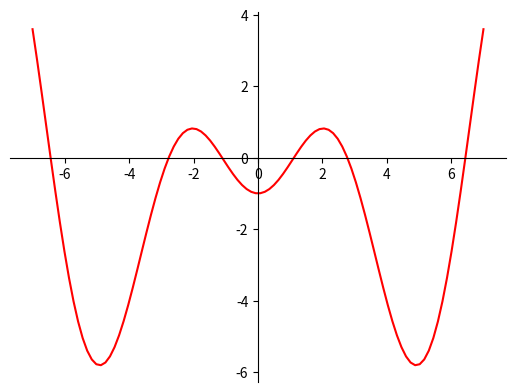

The script that saved this image:
# -*- coding: utf-8 -*-

import matplotlib.pyplot as plt
import numpy as np

def func( x ): 
    return x*np.sin(x) - 1
  

def derivFunc( x ): 
    return x*np.cos(x)+ np.sin(x) 
   
def newtonRaphson( x ): 
    h = func(x) / derivFunc(x)
    i = 0
    while abs(h) >= 1.e-15: #funciona hasta 1.e-15 
        h = func(x)/derivFunc(x) 
        x = x - h
        
        i += 1
    print("El valor de la raiz es: ",x,"\n iteraciones: ",i) 

x0 = 1.5  #no admite números muy cercanos a 0, como 0.001
newtonRaphson(x0) 
  



# 100 linearly spaced numbers
x = np.linspace(-7,7,100)

# the function, which is y = x^2 here
y = x*np.sin(x) - 1

# setting the axes at the centre
fig = plt.figure()
ax = fig.add_subplot(1, 1, 1)
ax.spines['left'].set_position('center')
ax.spines['bottom'].set_position('zero')
ax.spines['right'].set_color('none')
ax.spines['top'].set_color('none')
ax.xaxis.set_ticks_position('bottom')
ax.yaxis.set_ticks_position('left')

# plot the function
plt.plot(x,y, 'r')

# show the plot
plt.show()
